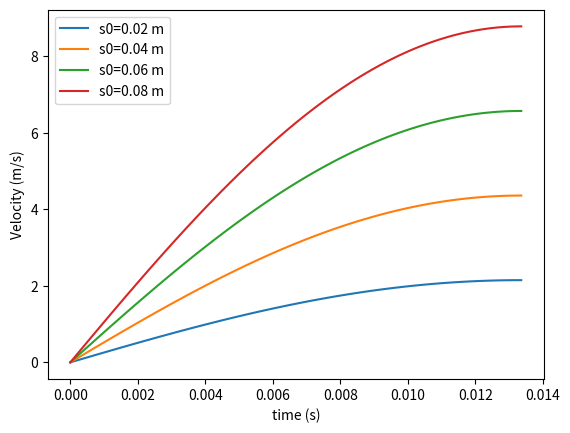

This chart was generated by the following Python code:
#!/usr/bin/env python
# coding: utf-8

# In[2]:


import numpy as np
import matplotlib.pyplot as plt
import scipy.integrate as si
import scipy.optimize as so

#get_ipython().run_line_magic('matplotlib', 'qt')


# mass of squash ball
mb = 0.050 # kg
# mass of carrier
mc = 0.025 # kg
# mass of ball + carrier
mt = mb + mc
# Number of springs in series
Ns = 2
# Number of springs in parallel
Np = 2
# Length of spring
L0 = 0.05 * Ns # m
# Spring constant
k = 1000/Ns*Np # N/m
# Launch angle
theta = 50/180*np.pi # rad
# Gravitational acceleration
g = 9.81 # m/s^2
# Friction factor
f = 0.5 # N/(m/s)
# Spring position
xs = 0.2 # m
ys = 0.1 # m
# ### Initial conditions
# Initial spring compression
s0 = 0.02 # m
# Initial velocity
v0 = 0.0 # m/s
y0 = [s0, v0]
# In[6]:
# Spring equation
def spring(y, t):
    # unpack
    s, v = y
    # dsdt
    dsdt = -v
    # dvdt
    dvdt = k*s/mt - g*np.sin(theta) - f*v/mt
    
    return dsdt, dvdt


# ### Find maximum velocity (or zero acceleration)

# In[23]:


def maxVelocity(t_end):
    t = np.linspace(0, t_end, 100)
    sol = si.odeint(spring, y0, t)
    v, a = spring(sol[-1], t_end)
    return a


# In[40]:


plt.clf()
for s0 in np.array([0.01, 0.02, 0.03, 0.04])*Ns:
    y0 = [s0, v0]

    t_end = so.newton(maxVelocity, 0.013)

    t = np.linspace(0,t_end,100)

    sol = si.odeint(spring, y0, t)

    s = sol[:,0]
    v = sol[:,1]
    plt.plot(t, v, label='s0=%0.2f m' % s0)
    
plt.legend()
plt.xlabel('time (s)')
plt.ylabel('Velocity (m/s)')
plt.show()
#plt.savefig('compressions.png', dpi=300)

